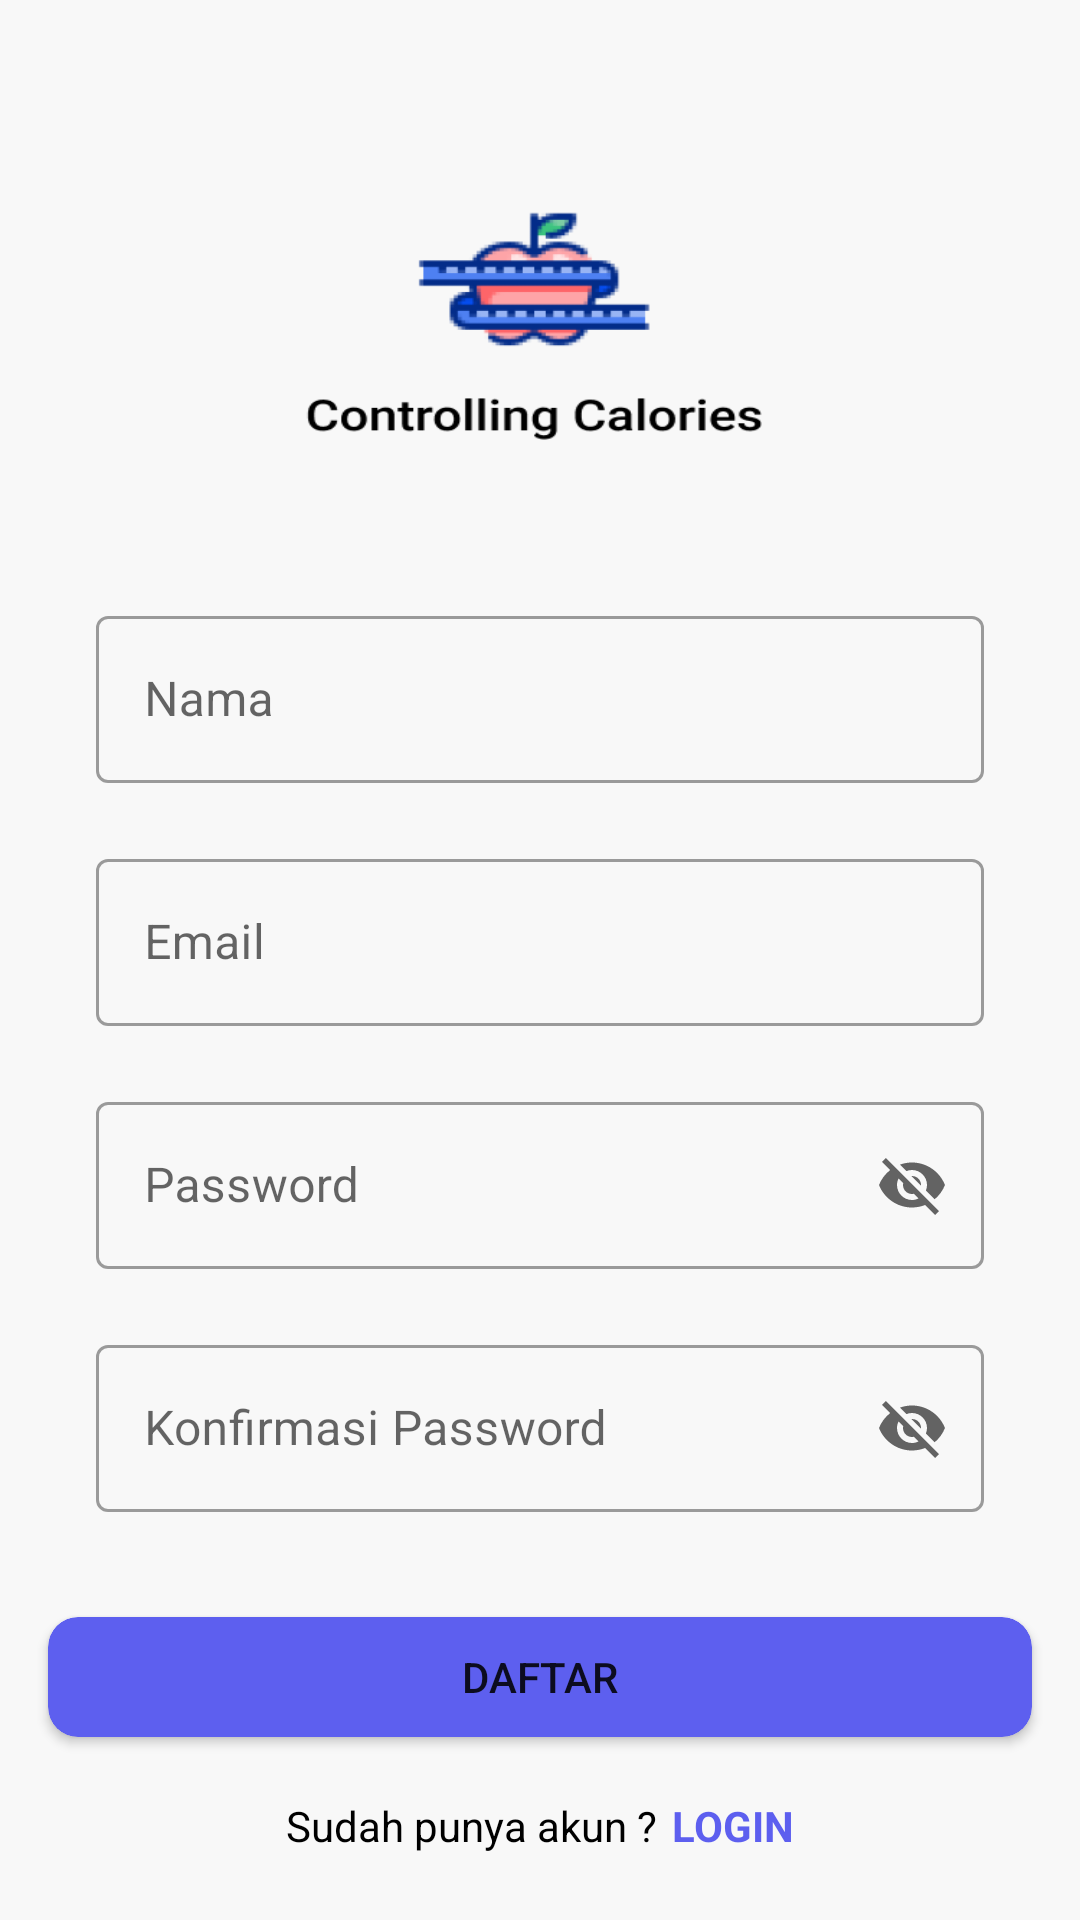

Here is an Android app screen rendered from its layout file. Give the layout XML and the strings, colors and styles it references.
<!-- AndroidManifest.xml: application theme Theme.Skripsi_cc -->
<!-- res/layout/daftar_screen.xml -->
<?xml version="1.0" encoding="utf-8"?>
<RelativeLayout xmlns:android="http://schemas.android.com/apk/res/android"
    xmlns:tools="http://schemas.android.com/tools"
    android:layout_width="match_parent"
    android:layout_height="match_parent"
    xmlns:app="http://schemas.android.com/apk/res-auto"
    android:background="@drawable/background_daftar"
    tools:context=".daftarActivity">


    <com.google.android.material.textfield.TextInputLayout
        style="@style/Widget.MaterialComponents.TextInputLayout.OutlinedBox"
        android:layout_width="match_parent"
        android:layout_height="wrap_content"
        android:id="@+id/nama_signup"
        android:layout_marginStart="32dp"
        android:layout_marginEnd="32dp"
        android:layout_marginTop="200dp"
        android:hint="Nama"
        >

        <com.google.android.material.textfield.TextInputEditText
            android:layout_width="match_parent"
            android:layout_height="wrap_content"
            android:id="@+id/nama_text_signup"
            ></com.google.android.material.textfield.TextInputEditText>

    </com.google.android.material.textfield.TextInputLayout>

    <com.google.android.material.textfield.TextInputLayout
        style="@style/Widget.MaterialComponents.TextInputLayout.OutlinedBox"
        android:layout_width="match_parent"
        android:layout_height="wrap_content"
        android:id="@+id/email_signup"
        android:layout_marginStart="32dp"
        android:layout_marginTop="20dp"
        android:layout_marginEnd="32dp"
        android:hint="Email"
        android:layout_below="@id/nama_signup"
        >

        <com.google.android.material.textfield.TextInputEditText
            android:layout_width="match_parent"
            android:layout_height="wrap_content"
            android:id="@+id/email_text_signup"
            ></com.google.android.material.textfield.TextInputEditText>

    </com.google.android.material.textfield.TextInputLayout>

    <com.google.android.material.textfield.TextInputLayout
        style="@style/Widget.MaterialComponents.TextInputLayout.OutlinedBox"
        android:layout_width="match_parent"
        android:layout_height="wrap_content"
        android:id="@+id/password_signup"
        android:layout_marginStart="32dp"
        android:layout_marginEnd="32dp"
        android:layout_marginTop="20dp"
        android:layout_below="@id/email_signup"
        app:endIconMode="password_toggle"
        android:hint="Password"
        >

        <com.google.android.material.textfield.TextInputEditText
            android:id="@+id/password_text_signup"
            android:layout_width="match_parent"
            android:layout_height="wrap_content"></com.google.android.material.textfield.TextInputEditText>

    </com.google.android.material.textfield.TextInputLayout>

    <com.google.android.material.textfield.TextInputLayout
        style="@style/Widget.MaterialComponents.TextInputLayout.OutlinedBox"
        android:layout_width="match_parent"
        android:layout_height="wrap_content"
        android:id="@+id/con_pass_signup"
        android:layout_marginStart="32dp"
        android:layout_marginTop="20dp"
        android:layout_marginEnd="32dp"
        android:hint="Konfirmasi Password"
        app:endIconMode="password_toggle"
        android:layout_below="@id/password_signup"
        >

        <com.google.android.material.textfield.TextInputEditText
            android:layout_width="match_parent"
            android:layout_height="wrap_content"
            android:id="@+id/con_pass_text_signup"
            ></com.google.android.material.textfield.TextInputEditText>

    </com.google.android.material.textfield.TextInputLayout>

    <Button
        android:id="@+id/button_daftar"
        android:layout_width="328dp"
        android:layout_height="40dp"
        android:layout_below="@id/con_pass_signup"
        android:layout_centerHorizontal="true"
        android:layout_marginTop="35dp"
        android:background="@drawable/button_rounded_blue"
        android:clipToOutline="true"
        android:text="DAFTAR" />

    <LinearLayout
        android:layout_width="match_parent"
        android:layout_height="wrap_content"
        android:layout_below="@id/button_daftar"
        android:layout_marginTop="20dp"
        android:gravity="center"
        android:orientation="horizontal">

        <TextView
            android:id="@id/text"
            android:layout_width="wrap_content"
            android:layout_height="wrap_content"
            android:layout_below="@id/button_login"

            android:text="Sudah punya akun ?"
            android:textAlignment="center"
            android:textColor="@color/black" />

        <TextView
            android:id="@+id/button_text_login"
            android:layout_width="wrap_content"
            android:layout_height="wrap_content"
            android:layout_below="@id/button_login"
            android:layout_marginStart="5dp"
            android:layout_toRightOf="@+id/text"
            android:text="LOGIN"
            android:textColor="@color/blue_button"
            android:textStyle="bold"></TextView>
    </LinearLayout>

</RelativeLayout>
<!-- resources referenced by this layout -->
<resources>
  <color name="black">#FF000000</color>
  <color name="blue_button">#5D5FEF</color>
  <!-- drawable background_daftar: png bitmap (drawable, 18920 bytes) -->
  <!-- drawable button_rounded_blue (drawable) -->
  <?xml version="1.0" encoding="utf-8"?>
  <shape xmlns:android="http://schemas.android.com/apk/res/android">
      <solid android:color="#5D5FEF"/>
      <corners android:radius="10dp"/>
  </shape>
  <style name="Theme.Skripsi_cc" parent="Theme.MaterialComponents.DayNight.DarkActionBar">
          
          <item name="colorPrimary">@color/purple_500</item>
          <item name="colorPrimaryVariant">@color/purple_700</item>
          <item name="colorOnPrimary">@color/white</item>
          
          <item name="colorSecondary">@color/teal_200</item>
          <item name="colorSecondaryVariant">@color/teal_700</item>
          <item name="colorOnSecondary">@color/black</item>
          
          <item name="android:statusBarColor" tools:targetApi="l">?attr/colorPrimaryVariant</item>
          
      </style>
  <color name="purple_500">#FF6200EE</color>
  <color name="purple_700">#FF3700B3</color>
  <color name="white">#FFFFFFFF</color>
  <color name="teal_200">#FF03DAC5</color>
  <color name="teal_700">#FF018786</color>
</resources>
